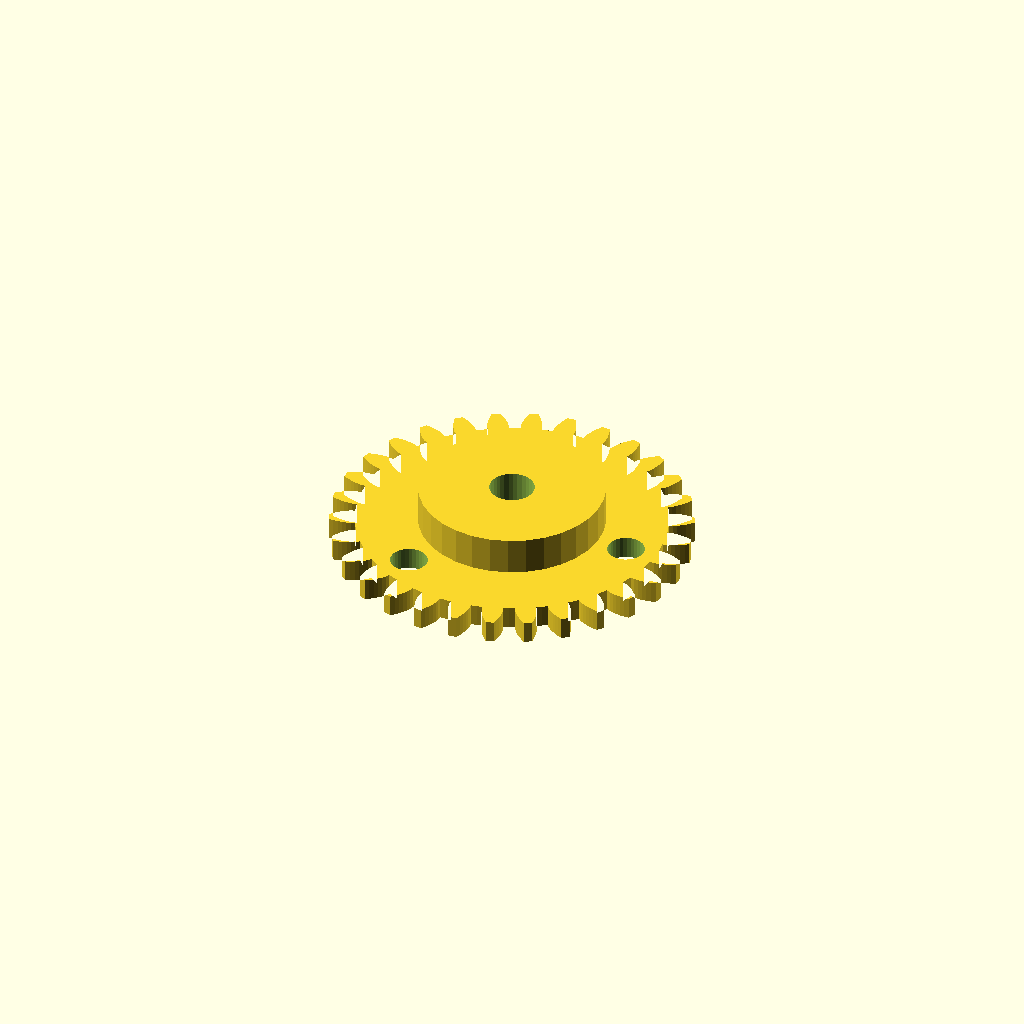
Cell 1 — every parameter at its default value.
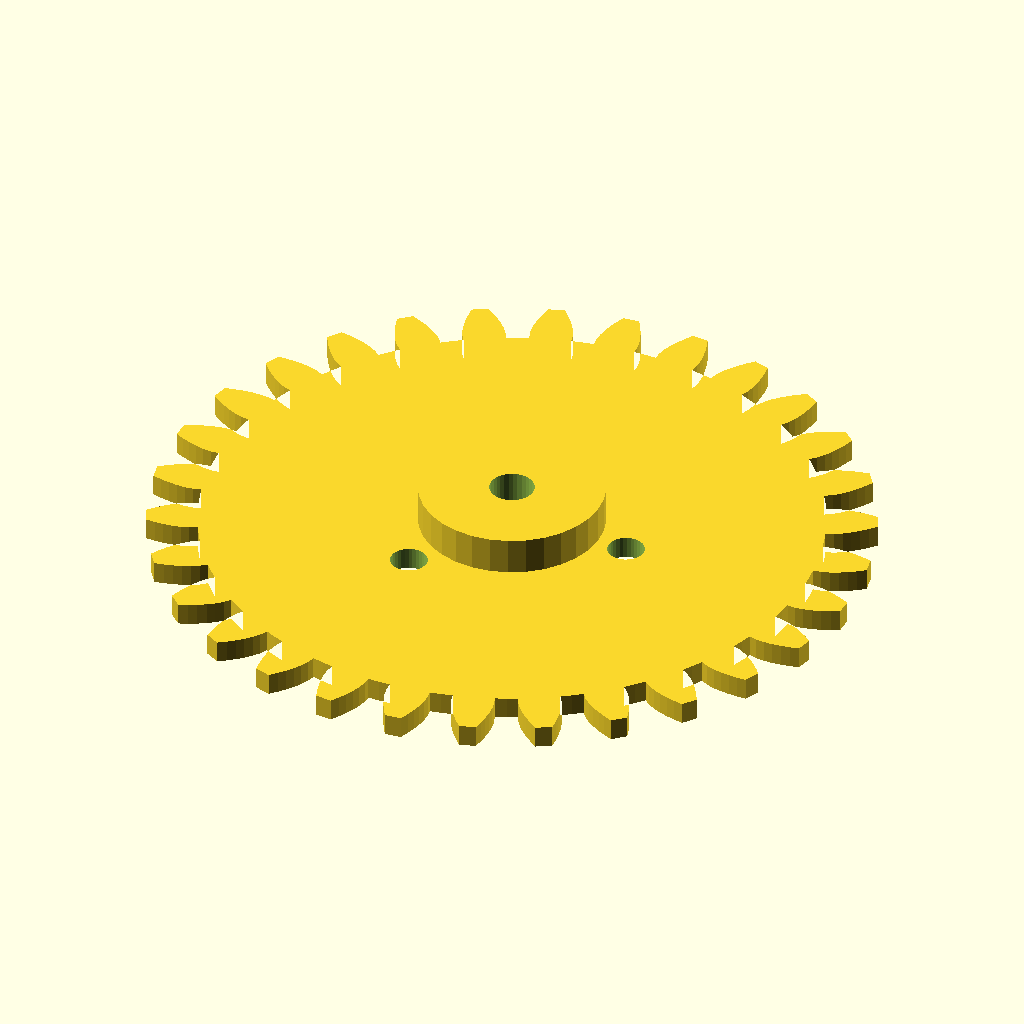
Cell 2: the same model with modul = 6.
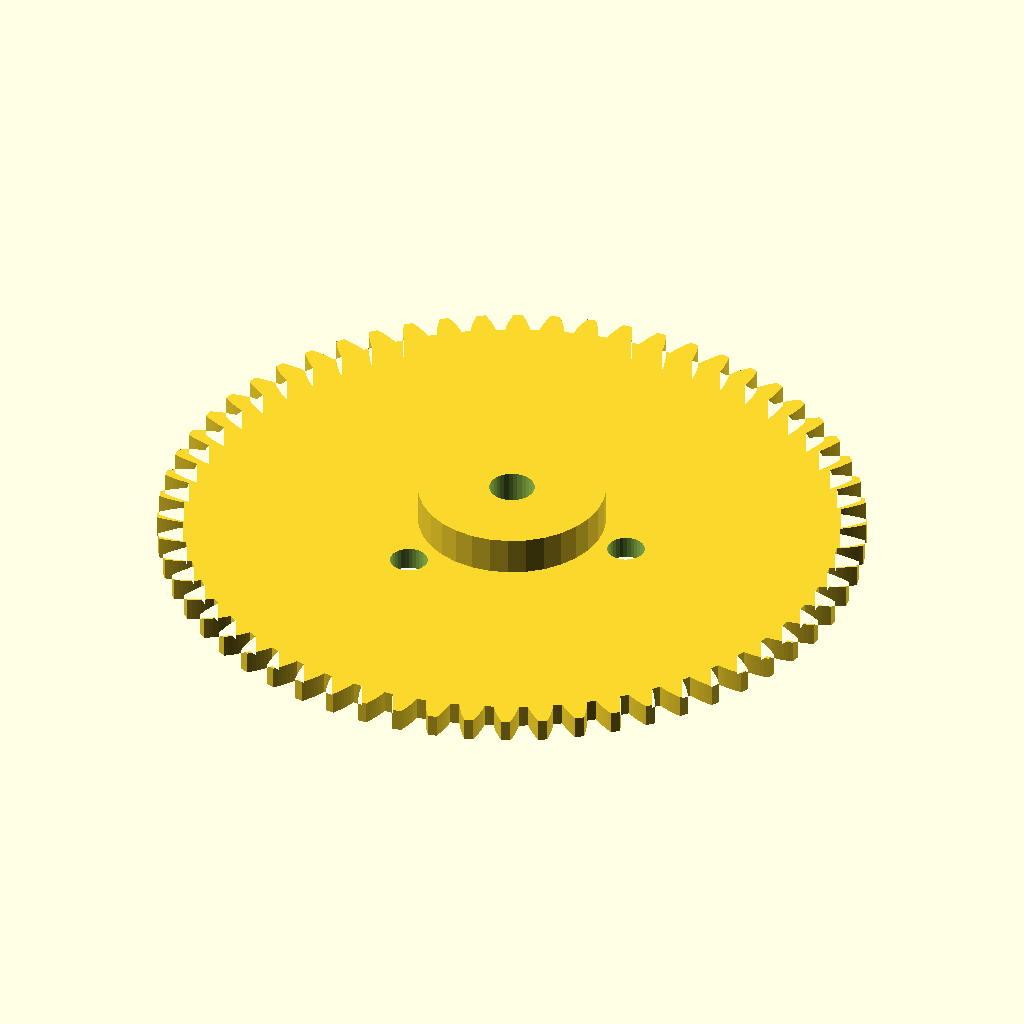
Cell 3 — n_teeth set to 60, the other parameters unchanged.
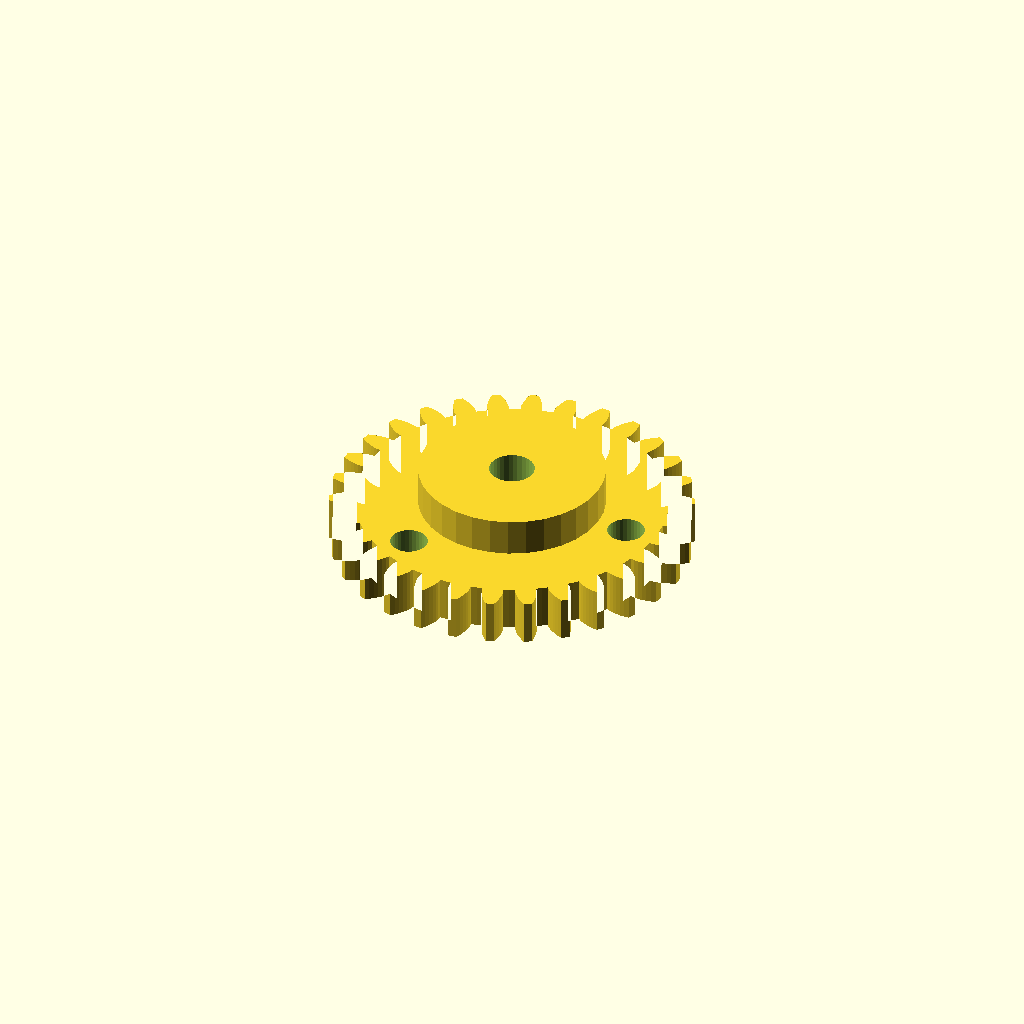
Cell 4: the same model with width = 12.
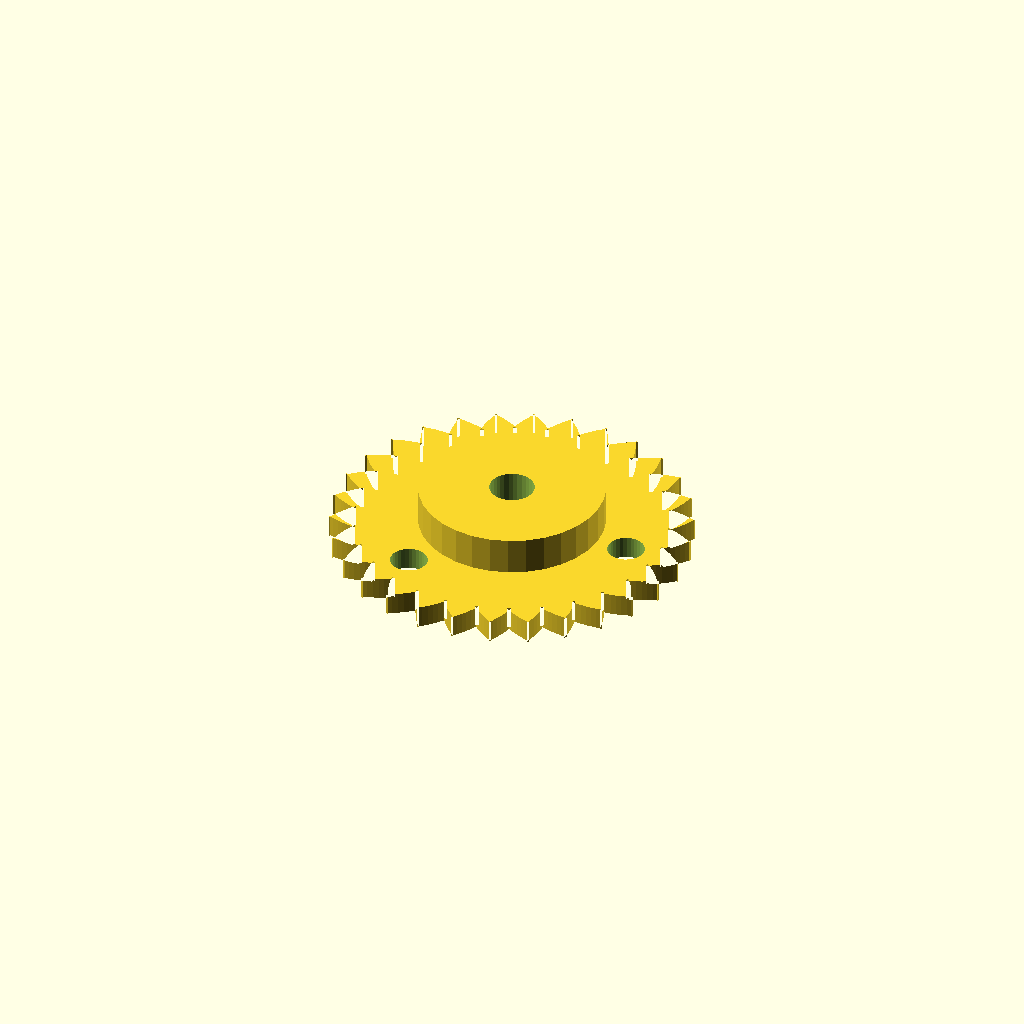
Cell 5: pa = 40 (everything else at default).
One fixed orthographic camera (rotation 55°, 0°, 25°; colour scheme Cornfield) for every cell.
The OpenSCAD source (optional_data/data/gen2/spurgears/part_0028.scad):
$fn = 32;

// ----------------------------------------------------------------------
// Spur gear: m=3 z=30, 96 mm tip diameter x 16 mm
// ----------------------------------------------------------------------

// --- parameters (mm) ---
modul = 3;                // module
n_teeth = 30;             // number of teeth
width = 6;                // face width
pa = 20;                  // pressure angle, deg
shaft_d = 12;             // shaft bore
boss_d = 49.5;            // hub diameter
boss_h = 10;              // hub above the face
light_d = 9.9;            // lightening hole diameter
light_r = 33;             // lightening hole pitch radius

/* --- involute profile --- */
pitch_r = modul * n_teeth / 2;
base_r = pitch_r * cos(pa);
tip_r = pitch_r + modul;
root_r = pitch_r - 1.25 * modul;
flank_steps = 6;

function inv_deg(a) = (tan(a) - a * PI / 180) * 180 / PI;
function flank_r(i) = root_r + (tip_r - root_r) * i / flank_steps;
function half_angle(r) = 90 / n_teeth + inv_deg(pa) - inv_deg(acos(min(1, base_r / r)));
function tooth_pt(k, i, side) =
    let (r = flank_r(i), a = k * 360 / n_teeth + side * half_angle(r))
    [r * cos(a), r * sin(a)];

module tooth_profile() {
  polygon(points = [
    for (k = [0 : n_teeth - 1])
      each [
        for (i = [0 : flank_steps]) tooth_pt(k, i, -1),
        for (i = [flank_steps : -1 : 0]) tooth_pt(k, i, 1),
        let (ta = (k + 0.5) * 360 / n_teeth)
          [root_r * cos(ta), root_r * sin(ta)]
      ]
  ]);
}

module gear_disc() {
  linear_extrude(height = width) tooth_profile();
}

module hub_boss() {
  translate([0, 0, width - 1]) cylinder(h = boss_h + 1, d = boss_d);
}

difference() {
  union() {
    gear_disc();
    hub_boss();
  }
  translate([0, 0, -1]) cylinder(h = width + boss_h + 3, d = shaft_d);
  /* lightening holes in the web */
  for (i = [0 : 3 - 1]) rotate([0, 0, i * 360 / 3]) translate([light_r, 0, -1])
    cylinder(h = width + 3, d = light_d);
}
Parameter table extracted from the source (name, type, default, range or options):
modul: number, default 3
n_teeth: number, default 30
width: number, default 6
pa: number, default 20
shaft_d: number, default 12
boss_d: number, default 49.5
boss_h: number, default 10
light_d: number, default 9.9
light_r: number, default 33
flank_steps: number, default 6
